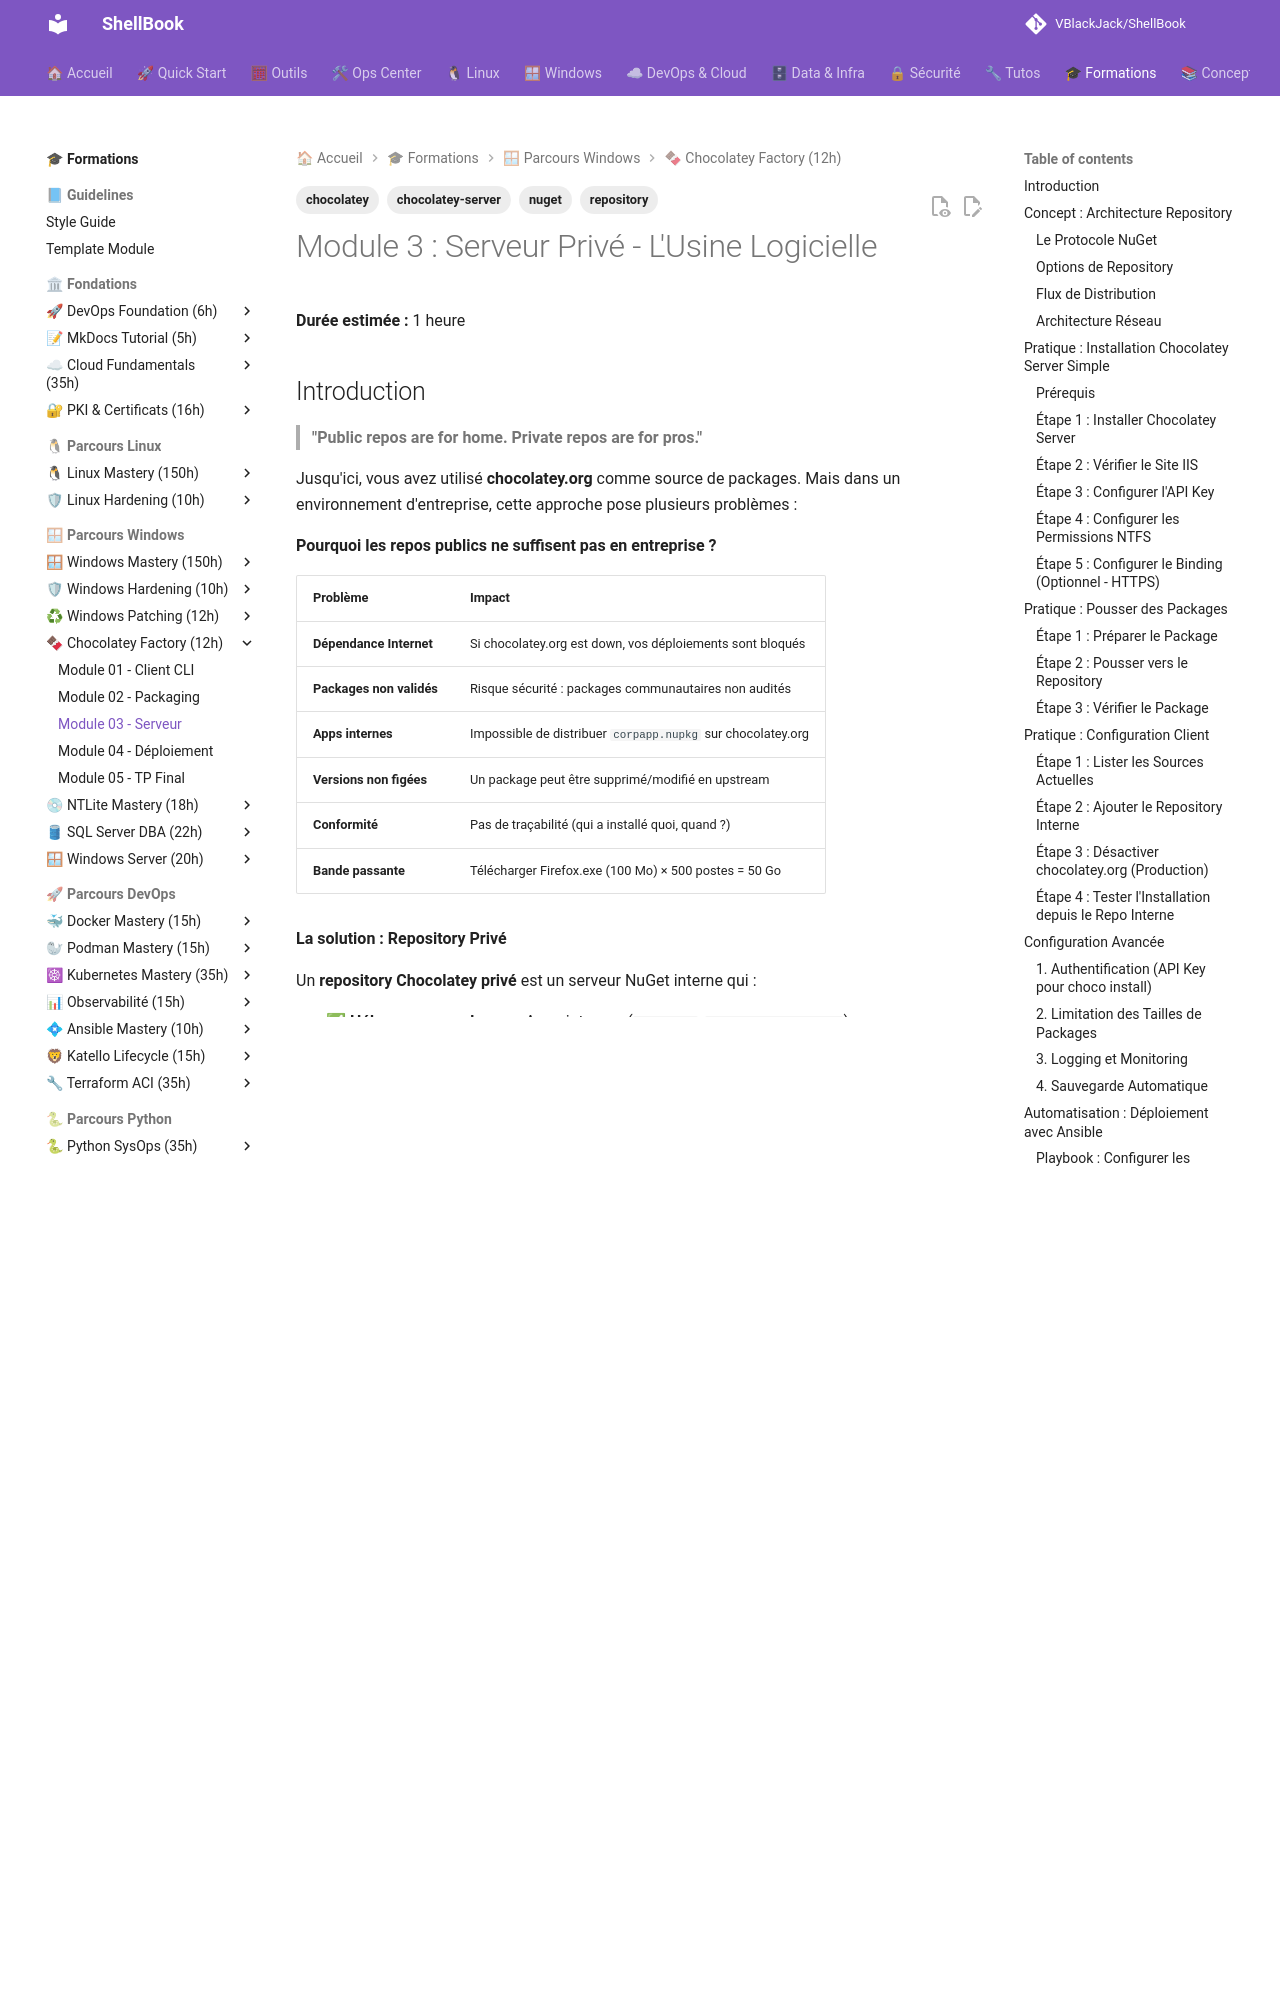

repository: VBlackJack/ShellBook · page: formations/chocolatey/03-module/index.html · generator: mkdocs

---
tags:
  - chocolatey
  - repository
  - nuget
  - chocolatey-server
---

# Module 3 : Serveur Privé - L'Usine Logicielle

**Durée estimée :** 1 heure

## Introduction

> **"Public repos are for home. Private repos are for pros."**

Jusqu'ici, vous avez utilisé **chocolatey.org** comme source de packages. Mais dans un environnement d'entreprise, cette approche pose plusieurs problèmes :

**Pourquoi les repos publics ne suffisent pas en entreprise ?**

| Problème | Impact |
|----------|--------|
| **Dépendance Internet** | Si chocolatey.org est down, vos déploiements sont bloqués |
| **Packages non validés** | Risque sécurité : packages communautaires non audités |
| **Apps internes** | Impossible de distribuer `corpapp.nupkg` sur chocolatey.org |
| **Versions non figées** | Un package peut être supprimé/modifié en upstream |
| **Conformité** | Pas de traçabilité (qui a installé quoi, quand ?) |
| **Bande passante** | Télécharger Firefox.exe (100 Mo) × 500 postes = 50 Go |

**La solution : Repository Privé**

Un **repository Chocolatey privé** est un serveur NuGet interne qui :

- ✅ **Héberge vos packages** : Apps internes (`corpapp`, `monitoring-agent`)
- ✅ **Cache les packages publics** : Miroir local de `chocolatey.org` (proxy/cache)
- ✅ **Contrôle les versions** : Figer Firefox 115.0 (ne jamais updater automatiquement)
- ✅ **Fonctionne offline** : Aucune dépendance Internet
- ✅ **Traçabilité** : Logs d'installation, audit

**Cas d'usage typique :**

```text
Client Chocolatey
    ↓ (Priority 1)
Repository Interne (repo.corp.local)
    ├── Packages internes (corpapp, tools)
    └── Cache packages publics (Firefox, Git, VSCode)
    ↓ (Si package non trouvé)
Repository Public (chocolatey.org) - DISABLED en production
```

Dans ce module, vous allez apprendre à :

- ✅ Comprendre le protocole **NuGet v2/v3** utilisé par Chocolatey
- ✅ Comparer les solutions de repository (Chocolatey Server, Nexus, Artifactory)
- ✅ Installer et configurer **Chocolatey Server Simple** (IIS)
- ✅ Pousser des packages vers le repository (`choco push`)
- ✅ Configurer les clients pour utiliser le repository interne
- ✅ Désactiver chocolatey.org en production

---

## Concept : Architecture Repository
